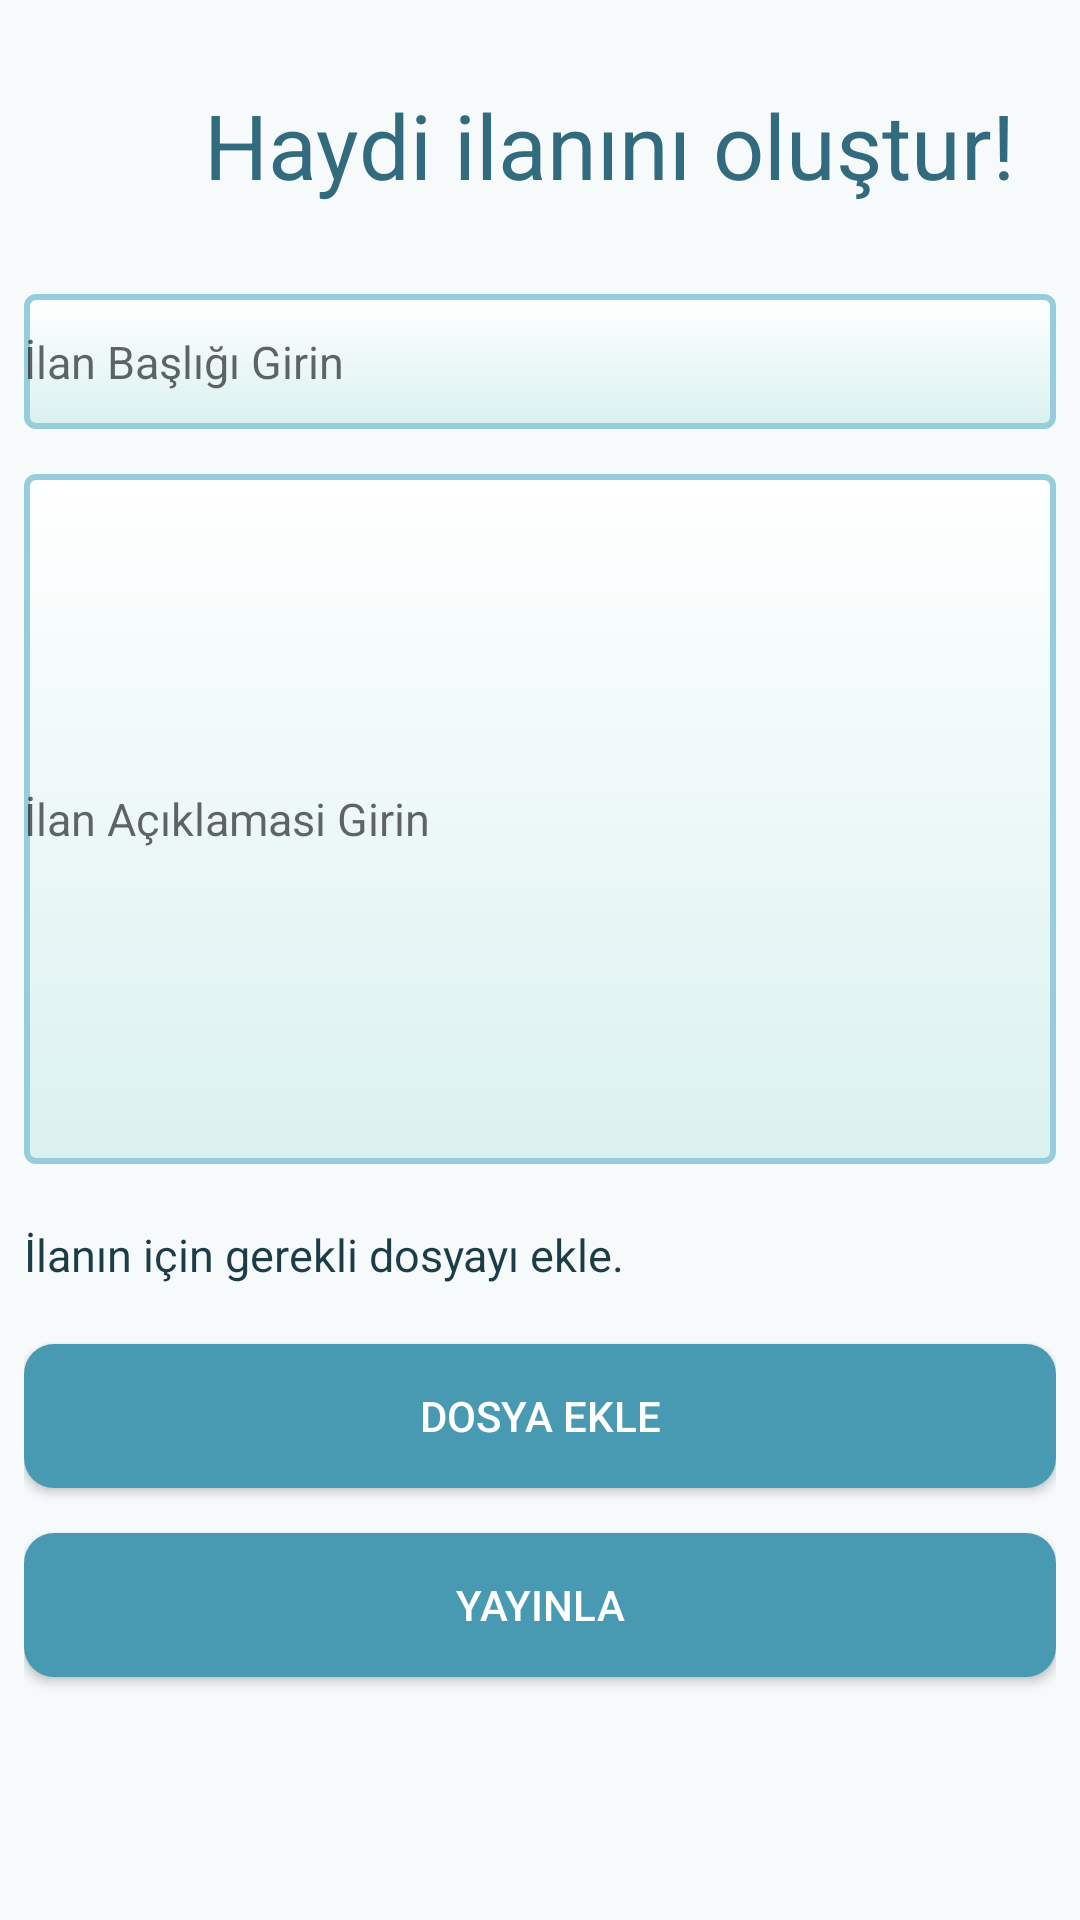

The Android layout XML behind this screen, and the referenced resources:
<!-- AndroidManifest.xml: application theme AppTheme -->
<!-- res/layout/activity_activityilan_olustur.xml -->
<?xml version="1.0" encoding="utf-8"?>
<LinearLayout xmlns:android="http://schemas.android.com/apk/res/android"
    xmlns:app="http://schemas.android.com/apk/res-auto"
    xmlns:tools="http://schemas.android.com/tools"
    android:layout_width="match_parent"
    android:layout_height="match_parent"
    android:orientation="vertical"
    tools:context=".ActivityilanOlustur"
    android:background="@color/background"
    android:padding="8dp">

    <TextView
        android:id="@+id/ilanyazisi"
        android:layout_width="match_parent"
        android:layout_height="50dp"
        android:layout_alignParentStart="true"
        android:layout_alignParentTop="true"
        android:layout_marginTop="20dp"
        android:layout_marginLeft="60dp"
        android:text="Haydi ilanını oluştur!"
        android:textColor="@color/text"
        android:textSize="30dp" />

    <EditText
        android:id="@+id/etilanAdi"
        android:layout_width="match_parent"
        android:layout_height="45dp"
        android:layout_marginTop="20dp"
        android:background="@drawable/ilanolustur_edittext"
        android:hint="İlan Başlığı Girin"
        android:textColor="@color/black"
        android:textSize="15dp" />

    <EditText
        android:id="@+id/etilanAciklama"
        android:layout_width="match_parent"
        android:layout_height="230dp"
        android:layout_marginTop="15dp"
        android:background="@drawable/ilanolustur_edittext"
        android:hint="İlan Açıklamasi Girin"
        android:inputType="textImeMultiLine"
        android:textColor="@color/black"
        android:textSize="15dp" />

    <TextView
        android:layout_width="match_parent"
        android:layout_height="40dp"
        android:layout_marginTop="20dp"
        android:textSize="15dp"
        android:text="İlanın için gerekli dosyayı ekle."
        android:textColor="@color/text2"

        />

    <Button
        android:id="@+id/btn_dosyaekle"
        android:layout_width="match_parent"
        android:layout_height="wrap_content"
        android:background="@drawable/ilanolustur_btn"
        android:text="Dosya Ekle"
        android:textColor="@color/white"/>


    <Button
        android:id="@+id/btn_ilankaydet"
        android:layout_width="match_parent"
        android:layout_height="wrap_content"
        android:layout_marginTop="15dp"
        android:background="@drawable/ilanolustur_btn"
        android:text="Yayınla"
        android:textColor="@color/white"/>


</LinearLayout>
<!-- resources referenced by this layout -->
<resources>
  <color name="background">#f6fafb</color>
  <color name="black">#000</color>
  <color name="text">#326b7d</color>
  <color name="text2">#1c3d47</color>
  <color name="white">#fff</color>
  <!-- drawable ilanolustur_btn (drawable) -->
  <?xml version="1.0" encoding="utf-8"?>
  <shape xmlns:android="http://schemas.android.com/apk/res/android"
      android:shape="rectangle">
  
      <solid android:color="@color/colorPrimaryDark" />
      <corners android:radius="10dp"/>
  </shape>
  <!-- drawable ilanolustur_edittext (drawable) -->
  <?xml version="1.0" encoding="utf-8"?>
  <shape xmlns:android="http://schemas.android.com/apk/res/android"
      android:shape="rectangle">
  
      <stroke android:width="2dp"
          android:color="#96cddd"/>
  
      <corners android:radius="3dp"/>
  
      <gradient
          android:startColor="#fff"
          android:endColor="@color/btncolor"
  
          android:type="linear"
  
          android:angle="270"/>
  
  </shape>
  <style name="AppTheme" parent="Theme.AppCompat.Light.DarkActionBar">
          
          <item name="colorPrimary">@color/colorPrimary</item>
          <item name="colorPrimaryDark">@color/colorPrimaryDark</item>
          <item name="colorAccent">@color/colorAccent</item>
      </style>
  <color name="colorPrimaryDark">#489ab3</color>
  <color name="btncolor">#daf1f0</color>
  <color name="colorPrimary">#51acc7 </color>
  <color name="colorAccent">#2d6070</color>
</resources>
